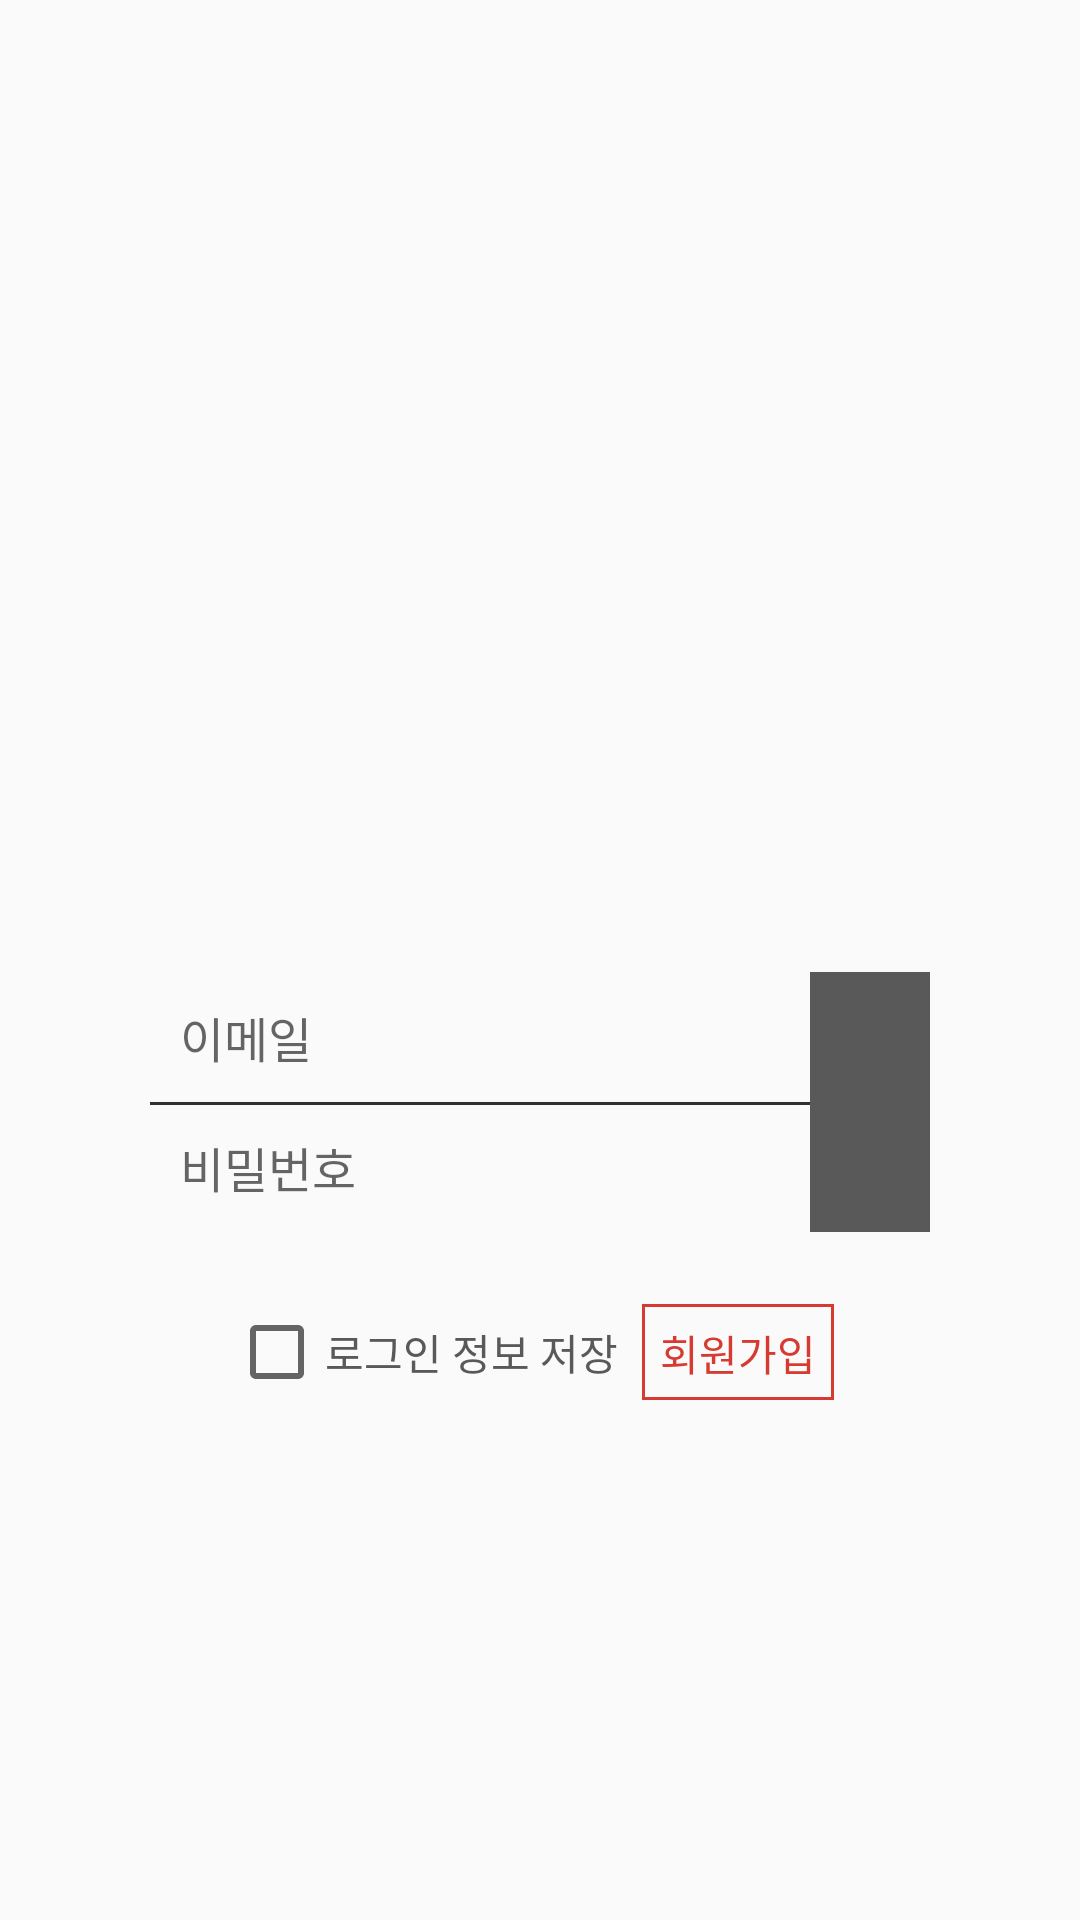

Produce the Android XML layout that renders to this screen, including the resource entries it uses.
<!-- AndroidManifest.xml: application theme AppTheme -->
<!-- res/layout/activity_login.xml -->
<?xml version="1.0" encoding="utf-8"?>
<android.support.constraint.ConstraintLayout xmlns:android="http://schemas.android.com/apk/res/android"
    xmlns:app="http://schemas.android.com/apk/res-auto"
    xmlns:tools="http://schemas.android.com/tools"
    android:layout_width="match_parent"
    android:layout_height="match_parent"
    tools:context=".LoginActivity">


    <ImageView
        android:id="@+id/imageBackground"
        android:layout_width="match_parent"
        android:layout_height="match_parent"
        app:layout_constraintBottom_toBottomOf="parent"
        app:layout_constraintEnd_toEndOf="parent"
        app:layout_constraintStart_toStartOf="parent"
        app:layout_constraintTop_toTopOf="parent"
        app:srcCompat="@color/colorRealWhite" />

    <ImageView
        android:id="@+id/imageLoginBox"
        android:layout_width="260dp"
        android:layout_height="0dp"
        app:layout_constraintBottom_toBottomOf="@+id/editPassword"
        app:layout_constraintEnd_toEndOf="parent"
        app:layout_constraintStart_toStartOf="parent"
        app:layout_constraintTop_toTopOf="@+id/editId"
        app:layout_constraintVertical_bias="1.0"
        app:srcCompat="@drawable/login_box" />

    <EditText
        android:id="@+id/editId"
        android:layout_width="260dp"
        android:layout_height="wrap_content"
        android:layout_marginTop="80dp"
        android:background="@null"
        android:ems="10"
        android:hint="이메일"
        android:inputType="textEmailAddress"
        android:padding="10dp"
        android:paddingRight="40dp"
        android:textSize="16sp"
        app:layout_constraintEnd_toEndOf="parent"
        app:layout_constraintStart_toStartOf="parent"
        app:layout_constraintTop_toBottomOf="@+id/imageLogoBack" />

    <View
        android:id="@+id/view2"
        android:layout_width="260dp"
        android:layout_height="1dp"
        android:background="#303030"
        app:layout_constraintEnd_toEndOf="parent"
        app:layout_constraintStart_toStartOf="parent"
        app:layout_constraintTop_toBottomOf="@+id/editId" />

    <EditText
        android:id="@+id/editPassword"
        android:layout_width="260dp"
        android:layout_height="wrap_content"
        android:background="@null"
        android:ems="10"
        android:hint="비밀번호"
        android:inputType="textPassword"
        android:padding="10dp"
        android:paddingRight="40dp"
        android:textSize="16sp"
        app:layout_constraintEnd_toEndOf="parent"
        app:layout_constraintStart_toStartOf="parent"
        app:layout_constraintTop_toBottomOf="@+id/editId" />

    <ImageButton
        android:id="@+id/btnLogin"
        android:layout_width="40dp"
        android:layout_height="0dp"
        android:paddingLeft="8dp"
        android:paddingRight="8dp"
        android:background="#595959"
        android:scaleType="centerInside"
        app:layout_constraintBottom_toBottomOf="@+id/editPassword"
        app:layout_constraintEnd_toEndOf="@+id/view2"
        app:layout_constraintTop_toTopOf="@+id/editId"
        app:srcCompat="@drawable/login_arrow" />

    <ImageView
        android:id="@+id/imageLoginBack"
        android:layout_width="220dp"
        android:layout_height="48dp"
        android:layout_marginTop="16dp"
        app:layout_constraintEnd_toEndOf="@+id/editPassword"
        app:layout_constraintStart_toStartOf="@+id/editPassword"
        app:layout_constraintTop_toBottomOf="@+id/imageLoginBox"
        app:srcCompat="@drawable/login_box3" />

    <CheckBox
        android:id="@+id/checkBox"
        android:layout_width="wrap_content"
        android:layout_height="32dp"
        android:layout_marginEnd="10dp"
        android:layout_marginStart="8dp"
        android:layout_marginTop="8dp"
        android:text="로그인 정보 저장"
        android:textColor="#595959"
        app:layout_constraintEnd_toStartOf="@+id/textSignUp"
        app:layout_constraintStart_toStartOf="@+id/imageLoginBack"
        app:layout_constraintTop_toTopOf="@+id/imageLoginBack" />

    <TextView
        android:id="@+id/textSignUp"
        android:layout_width="wrap_content"
        android:layout_height="32dp"
        android:layout_marginEnd="12dp"
        android:layout_marginTop="8dp"
        android:background="@drawable/login_box2"
        android:padding="6dp"
        android:text="회원가입"
        android:textColor="@color/colorTomato"
        app:layout_constraintEnd_toEndOf="@+id/imageLoginBack"
        app:layout_constraintTop_toTopOf="@+id/imageLoginBack" />

    <ImageView
        android:id="@+id/imageLogo"
        android:layout_width="240dp"
        android:layout_height="68dp"
        android:layout_marginBottom="8dp"
        android:layout_marginEnd="8dp"
        android:layout_marginStart="8dp"
        android:layout_marginTop="8dp"
        app:layout_constraintBottom_toBottomOf="@+id/imageLogoBack"
        app:layout_constraintEnd_toEndOf="@+id/imageLogoBack"
        app:layout_constraintStart_toStartOf="@+id/imageLogoBack"
        app:layout_constraintTop_toTopOf="@+id/imageLogoBack"
        app:srcCompat="@color/cardview_shadow_end_color" />

    <ImageView
        android:id="@+id/imageLogoBack"
        android:layout_width="280dp"
        android:layout_height="80dp"
        android:paddingLeft="8dp"
        android:paddingRight="8dp"
        android:layout_marginEnd="8dp"
        android:layout_marginStart="8dp"
        android:layout_marginTop="164dp"
        android:scaleType="centerInside"
        app:layout_constraintEnd_toEndOf="parent"
        app:layout_constraintStart_toStartOf="parent"
        app:layout_constraintTop_toTopOf="@+id/imageBackground"
        app:srcCompat="@drawable/logo_long_back" />


</android.support.constraint.ConstraintLayout>
<!-- resources referenced by this layout -->
<resources>
  <color name="colorRealWhite">#ffffff</color>
  <color name="colorTomato">#d73a31</color>
  <!-- drawable login_arrow: png bitmap (drawable, 2369 bytes) -->
  <!-- drawable login_box (drawable) -->
  <shape xmlns:android="http://schemas.android.com/apk/res/android" android:shape="rectangle" >
      <solid android:color="#aaffffff" />
      <stroke android:width="1dp"
          android:color="#595959"/>
  </shape>
  <!-- drawable login_box2 (drawable) -->
  <shape xmlns:android="http://schemas.android.com/apk/res/android" android:shape="rectangle" >
      <solid android:color="#00000000" />
      <stroke android:width="1dp"
          android:color="@color/colorTomato"/>
  </shape>
  <!-- drawable login_box3 (drawable) -->
  <shape xmlns:android="http://schemas.android.com/apk/res/android" android:shape="rectangle" >
      <solid android:color="#8affffff" />
      <corners android:radius="6dp"/>
  </shape>
  <!-- drawable logo_long_back: png bitmap (drawable, 515057 bytes) -->
  <style name="AppTheme" parent="Theme.AppCompat.Light.DarkActionBar">
          
          <item name="colorPrimary">#1c1c1c</item>
          <item name="colorPrimaryDark">#1c1c1c</item>
          <item name="colorAccent">#D73A31</item>
          
  
      </style>
</resources>
